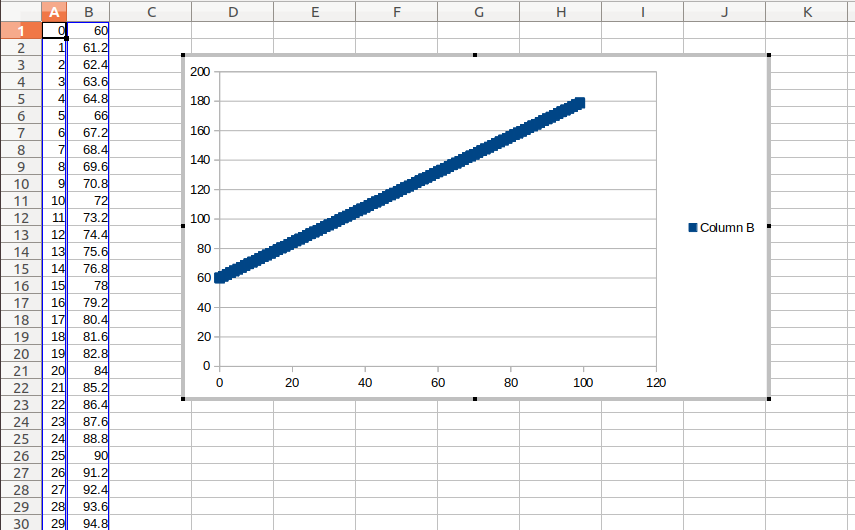

The data file committed next to this chart (first rows):
0.00, 60.00
1.00, 61.20
2.00, 62.40
3.00, 63.60
4.00, 64.80
5.00, 66.00
6.00, 67.20
7.00, 68.40
8.00, 69.60
9.00, 70.80
10.00, 72.00
11.00, 73.20
12.00, 74.40
13.00, 75.60
14.00, 76.80
15.00, 78.00
16.00, 79.20
17.00, 80.40
18.00, 81.60
19.00, 82.80
20.00, 84.00
21.00, 85.20
22.00, 86.40
23.00, 87.60
24.00, 88.80
25.00, 90.00
26.00, 91.20
27.00, 92.40
28.00, 93.60
29.00, 94.80
30.00, 96.00
31.00, 97.20
32.00, 98.40
33.00, 99.60
34.00, 100.8
35.00, 102
36.00, 103.2
37.00, 104.4
38.00, 105.6
39.00, 106.8
40.00, 108
41.00, 109.2
42.00, 110.4
43.00, 111.6
44.00, 112.8
45.00, 114
46.00, 115.2
47.00, 116.4
48.00, 117.6
49.00, 118.8
50.00, 120
51.00, 121.2
52.00, 122.4
53.00, 123.6
54.00, 124.8
55.00, 126
56.00, 127.2
57.00, 128.4
58.00, 129.6
59.00, 130.8
60.00, 132
... 239 more rows
